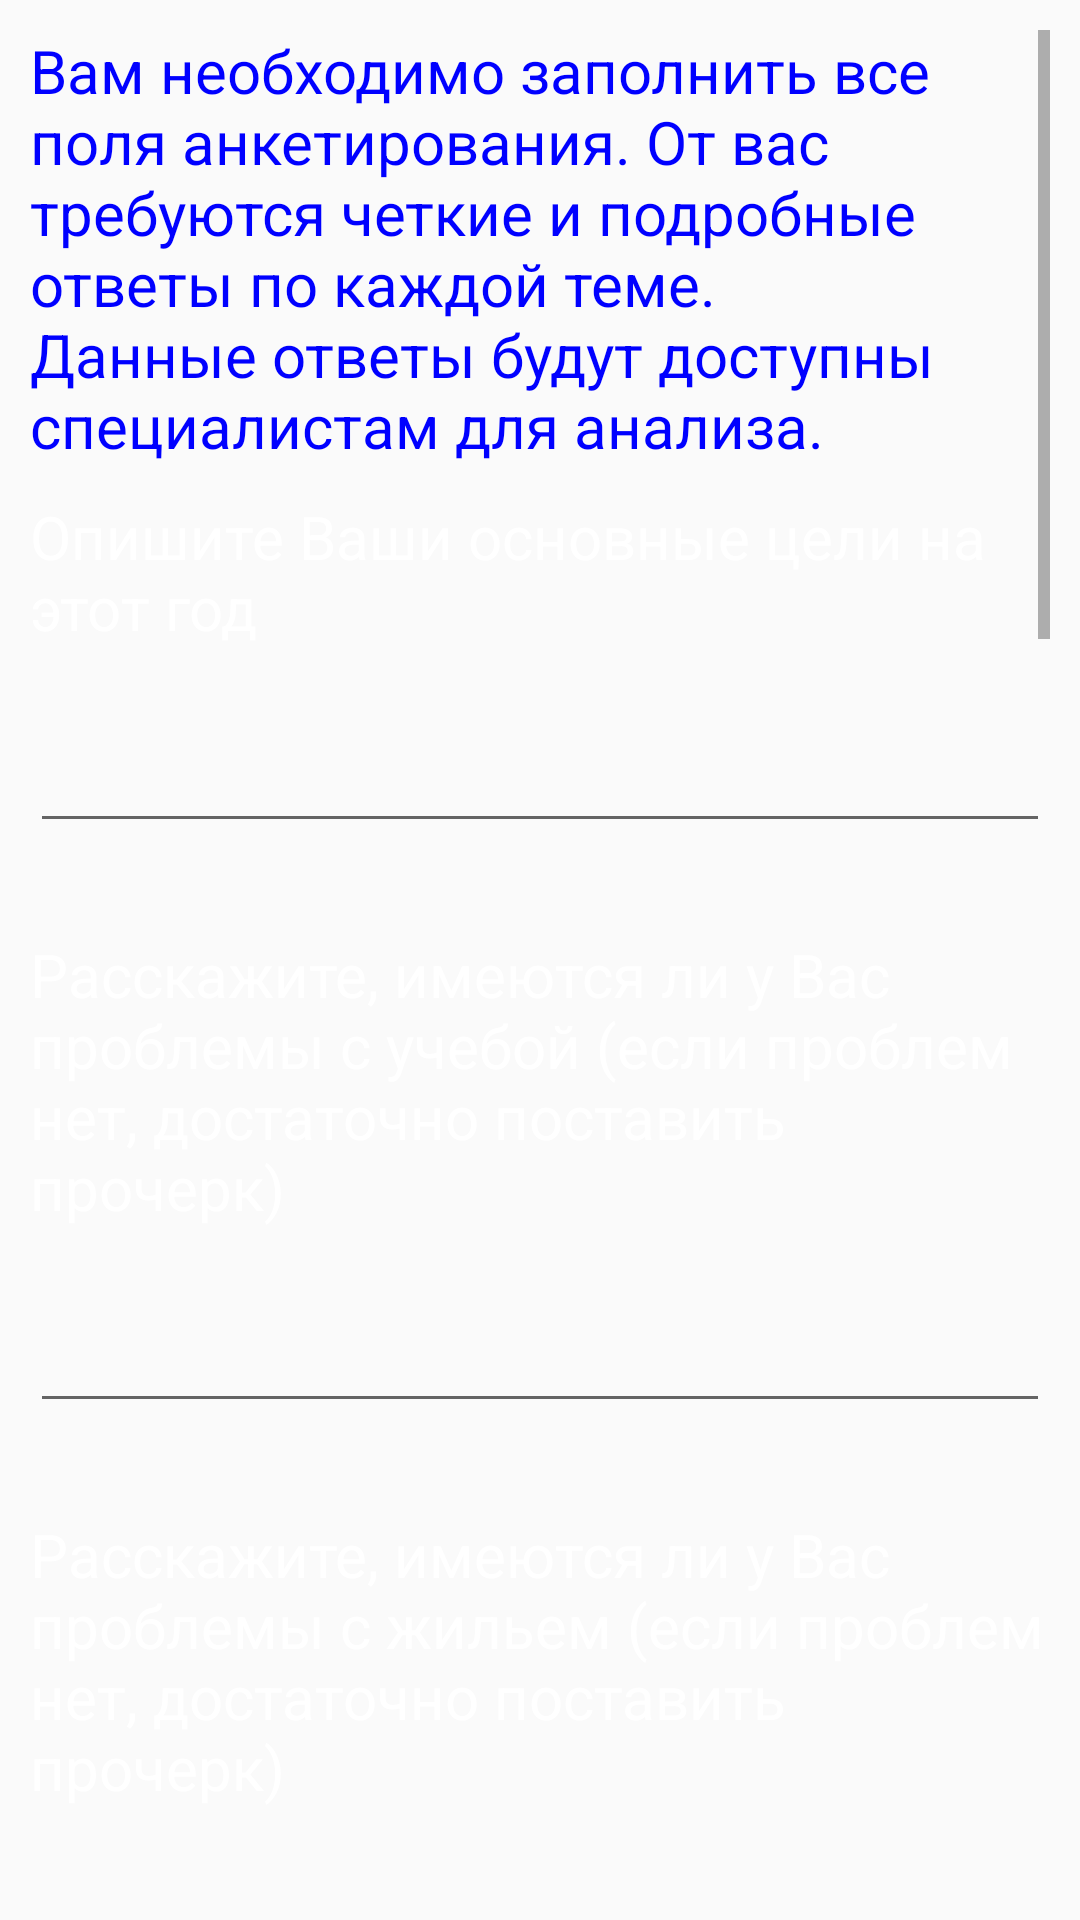

The Android layout XML behind this screen, and the referenced resources:
<!-- AndroidManifest.xml: application theme AppTheme -->
<!-- res/layout/activity_questionary.xml -->
<?xml version="1.0" encoding="utf-8"?>
<FrameLayout xmlns:android="http://schemas.android.com/apk/res/android"
    xmlns:app="http://schemas.android.com/apk/res-auto"
    android:layout_width="match_parent"
    android:layout_height="match_parent"
    android:padding="@dimen/common_padding"
    android:background="@drawable/background_main">

    <ScrollView
        android:id="@+id/svActivityQuestionary"
        android:layout_width="match_parent"
        android:layout_height="wrap_content">
        <LinearLayout
            android:layout_width="match_parent"
            android:layout_height="wrap_content"
            android:orientation="vertical">

            <TextView
                style="@style/TextStyleForLink"
                android:text="@string/fill_fields_questionary"/>

            <TextView
                android:id="@+id/tvTargets"
                style="@style/TextStyle"
                android:text="@string/my_targets"/>
            <com.google.android.material.textfield.TextInputLayout
                android:id="@+id/tilMyTargets"
                style="@style/EditTextStyle"
                app:errorEnabled="true">
                <com.google.android.material.textfield.TextInputEditText
                    android:id="@+id/tietMyTargets"
                    style="@style/EditTextStyleForTextLine" />
            </com.google.android.material.textfield.TextInputLayout>


           <TextView
                android:id="@+id/tvEducationProblem"
                style="@style/TextStyle"
                android:text="@string/problems_with_study" />
           <com.google.android.material.textfield.TextInputLayout
                android:id="@+id/tilEducationProblem"
                style="@style/EditTextStyle"
                app:errorEnabled="true">
                <com.google.android.material.textfield.TextInputEditText
                    android:id="@+id/tietEducationProblem"
                    style="@style/EditTextStyleForTextLine" />
           </com.google.android.material.textfield.TextInputLayout>


           <TextView
                android:id="@+id/tvFlatProblem"
                style="@style/TextStyle"
                android:text="@string/problems_with_flat" />
           <com.google.android.material.textfield.TextInputLayout
                android:id="@+id/tilFlatProblem"
                style="@style/EditTextStyle"
                app:errorEnabled="true">
                <com.google.android.material.textfield.TextInputEditText
                    android:id="@+id/tietFlatProblem"
                    style="@style/EditTextStyleForTextLine"/>
           </com.google.android.material.textfield.TextInputLayout>


           <TextView
                android:id="@+id/tvMoneyProblem"
                style="@style/TextStyle"
                android:text="@string/problems_with_money"/>
           <com.google.android.material.textfield.TextInputLayout
                android:id="@+id/tilMoneyProblem"
                style="@style/EditTextStyle"
                app:errorEnabled="true">
                <com.google.android.material.textfield.TextInputEditText
                    android:id="@+id/tietMoneyProblem"
                    style="@style/EditTextStyleForTextLine" />
           </com.google.android.material.textfield.TextInputLayout>

           <TextView
                android:id="@+id/tvLawProblem"
                style="@style/TextStyle"
                android:text="@string/problems_with_law" />
           <com.google.android.material.textfield.TextInputLayout
                android:id="@+id/tilLawProblem"
                style="@style/EditTextStyle"
                app:errorEnabled="true">
                <com.google.android.material.textfield.TextInputEditText
                    android:id="@+id/tietLawProblem"
                    style="@style/EditTextStyleForTextLine"/>
           </com.google.android.material.textfield.TextInputLayout>

           <TextView
                android:id="@+id/tvOtherProblem"
                style="@style/TextStyle"
                android:text="@string/other_problems" />
           <com.google.android.material.textfield.TextInputLayout
                android:id="@+id/tilOtherProblem"
                style="@style/EditTextStyle"
                app:errorEnabled="true">
                <com.google.android.material.textfield.TextInputEditText
                    android:id="@+id/tietOtherProblem"
                    style="@style/EditTextStyleForTextLine" />
           </com.google.android.material.textfield.TextInputLayout>

           <TextView
               android:id="@+id/tvNameEducationInstitution"
               style="@style/TextStyle"
               android:text="@string/name_of_educational_institution" />
           <com.google.android.material.textfield.TextInputLayout
                android:id="@+id/tilEducationInstitution"
                style="@style/EditTextStyle"
                app:errorEnabled="true">
                <com.google.android.material.textfield.TextInputEditText
                    android:id="@+id/tietEducationInstitution"
                    style="@style/EditTextStyleForTextLine" />
           </com.google.android.material.textfield.TextInputLayout>

           <TextView
               android:id="@+id/tvLevelOfEducation"
               style="@style/TextStyle"
               android:text="@string/level_of_education" />
           <Spinner
               android:id="@+id/spLevelOfEducation"
               style="@style/SpinnerStyle">
           </Spinner>

            <TextView
                android:id="@+id/tvMyProfessional"
                style="@style/TextStyle"
                android:text="@string/my_professional" />
            <com.google.android.material.textfield.TextInputLayout
                android:id="@+id/tilProfessional"
                style="@style/EditTextStyle"
                app:errorEnabled="true">
                <com.google.android.material.textfield.TextInputEditText
                    android:id="@+id/tietProfessional"
                    style="@style/EditTextStyleForTextLine" />
            </com.google.android.material.textfield.TextInputLayout>

            <TextView
                android:id="@+id/tvMyInterests"
                style="@style/TextStyle"
                android:text="@string/my_interests" />
            <com.google.android.material.textfield.TextInputLayout
                android:id="@+id/tilInterests"
                style="@style/EditTextStyle"
                app:errorEnabled="true">
                <com.google.android.material.textfield.TextInputEditText
                     android:id="@+id/tietInterests"
                     style="@style/EditTextStyleForTextLine" />
            </com.google.android.material.textfield.TextInputLayout>

            <Button
                android:id="@+id/btnSendData"
                style="@style/ButtonStyle"
                android:text="@string/send" />
        </LinearLayout>
    </ScrollView>

    <ProgressBar
        android:id="@+id/progressBarQuestionary"
        android:layout_width="wrap_content"
        android:layout_height="wrap_content"
        android:layout_gravity="center"
        android:visibility="gone" />
</FrameLayout>
<!-- resources referenced by this layout -->
<resources>
  <dimen name="common_padding">10dp</dimen>
  <string name="fill_fields_questionary">Вам необходимо заполнить все поля анкетирования. От вас требуются четкие и подробные ответы по каждой теме. Данные ответы будут доступны специалистам для анализа.</string>
  <string name="level_of_education">Укажите Ваш уровень образования</string>
  <string name="my_interests">Расскажите о Ваших увлечениях</string>
  <string name="my_professional">Укажите Вашу текущую профессию (если не работаете в данный момент, поставьте прочерк)</string>
  <string name="my_targets">Опишите Ваши основные цели на этот год</string>
  <string name="name_of_educational_institution">Укажите полное название учебного заведения, в котором обучаетесь в данный момент (если не обучаетесь в данный момент, поставьте прочерк)</string>
  <string name="other_problems">Расскажите о других важных проблемах (если проблем нет, достаточно поставить прочерк)</string>
  <string name="problems_with_flat">Расскажите, имеются ли у Вас проблемы с жильем (если проблем нет, достаточно поставить прочерк)</string>
  <string name="problems_with_law">Расскажите, имеются ли у Вас проблемы с законом (если проблем нет, достаточно поставить прочерк)</string>
  <string name="problems_with_money">Расскажите, имеются ли у Вас материальные проблемы (если проблем нет, достаточно поставить прочерк)</string>
  <string name="problems_with_study">Расскажите, имеются ли у Вас проблемы с учебой (если проблем нет, достаточно поставить прочерк)</string>
  <string name="send">Отправить</string>
  <style name="EditTextStyle" parent="DefaultEditTextWhiteColor">
          <item name="android:layout_marginBottom">@dimen/marginBottom</item>
      </style>
  <style name="EditTextStyleForTextLine" parent="DefaultEditTextWhiteColor">
          <item name="android:inputType">textMultiLine|textCapSentences|textAutoCorrect</item>
      </style>
  <style name="SpinnerStyle" parent="DefaultSpinnerStyle" />
  <style name="TextStyle" parent="DefaultTextView">
          <item name="android:textColor">@color/color_for_text</item>
          <item name="android:layout_marginBottom">@dimen/marginBottom</item>
      </style>
  <style name="TextStyleForLink" parent="DefaultTextView">
          <item name="android:textColor">@color/color_for_link_for_document</item>
          <item name="android:layout_marginBottom">@dimen/marginBottom</item>
      </style>
  <dimen name="padding_for_button">60dp</dimen>
  <style name="DefaultEditTextWhiteColor" parent="DefaultEditText">
          <item name="android:textColor">@color/color_for_text</item>
      </style>
  <dimen name="marginBottom">12dp</dimen>
  <style name="DefaultSpinnerStyle">
          <item name="android:layout_width">wrap_content</item>
          <item name="android:layout_height">wrap_content</item>
          <item name="android:layout_marginBottom">@dimen/layout_marginBottom_for_Spinner</item>
      </style>
  <style name="DefaultTextView">
          <item name="android:layout_width">wrap_content</item>
          <item name="android:layout_height">wrap_content</item>
          <item name="android:textSize">@dimen/main_size</item>
      </style>
  <color name="color_for_text">#FFFFFF</color>
  <color name="color_for_link_for_document">#0000FF</color>
  <color name="colorPrimary">#0D6949</color>
  <color name="colorPrimaryDark">#023926</color>
  <color name="colorAccent">#023926</color>
  <dimen name="size_of_text_for_buttons">17sp</dimen>
  <style name="DefaultEditText">
          <item name="android:layout_width">match_parent</item>
          <item name="android:layout_height">wrap_content</item>
          <item name="android:textSize">@dimen/main_size</item>
      </style>
  <dimen name="layout_marginBottom_for_Spinner">24dp</dimen>
  <dimen name="main_size">24sp</dimen>
</resources>
